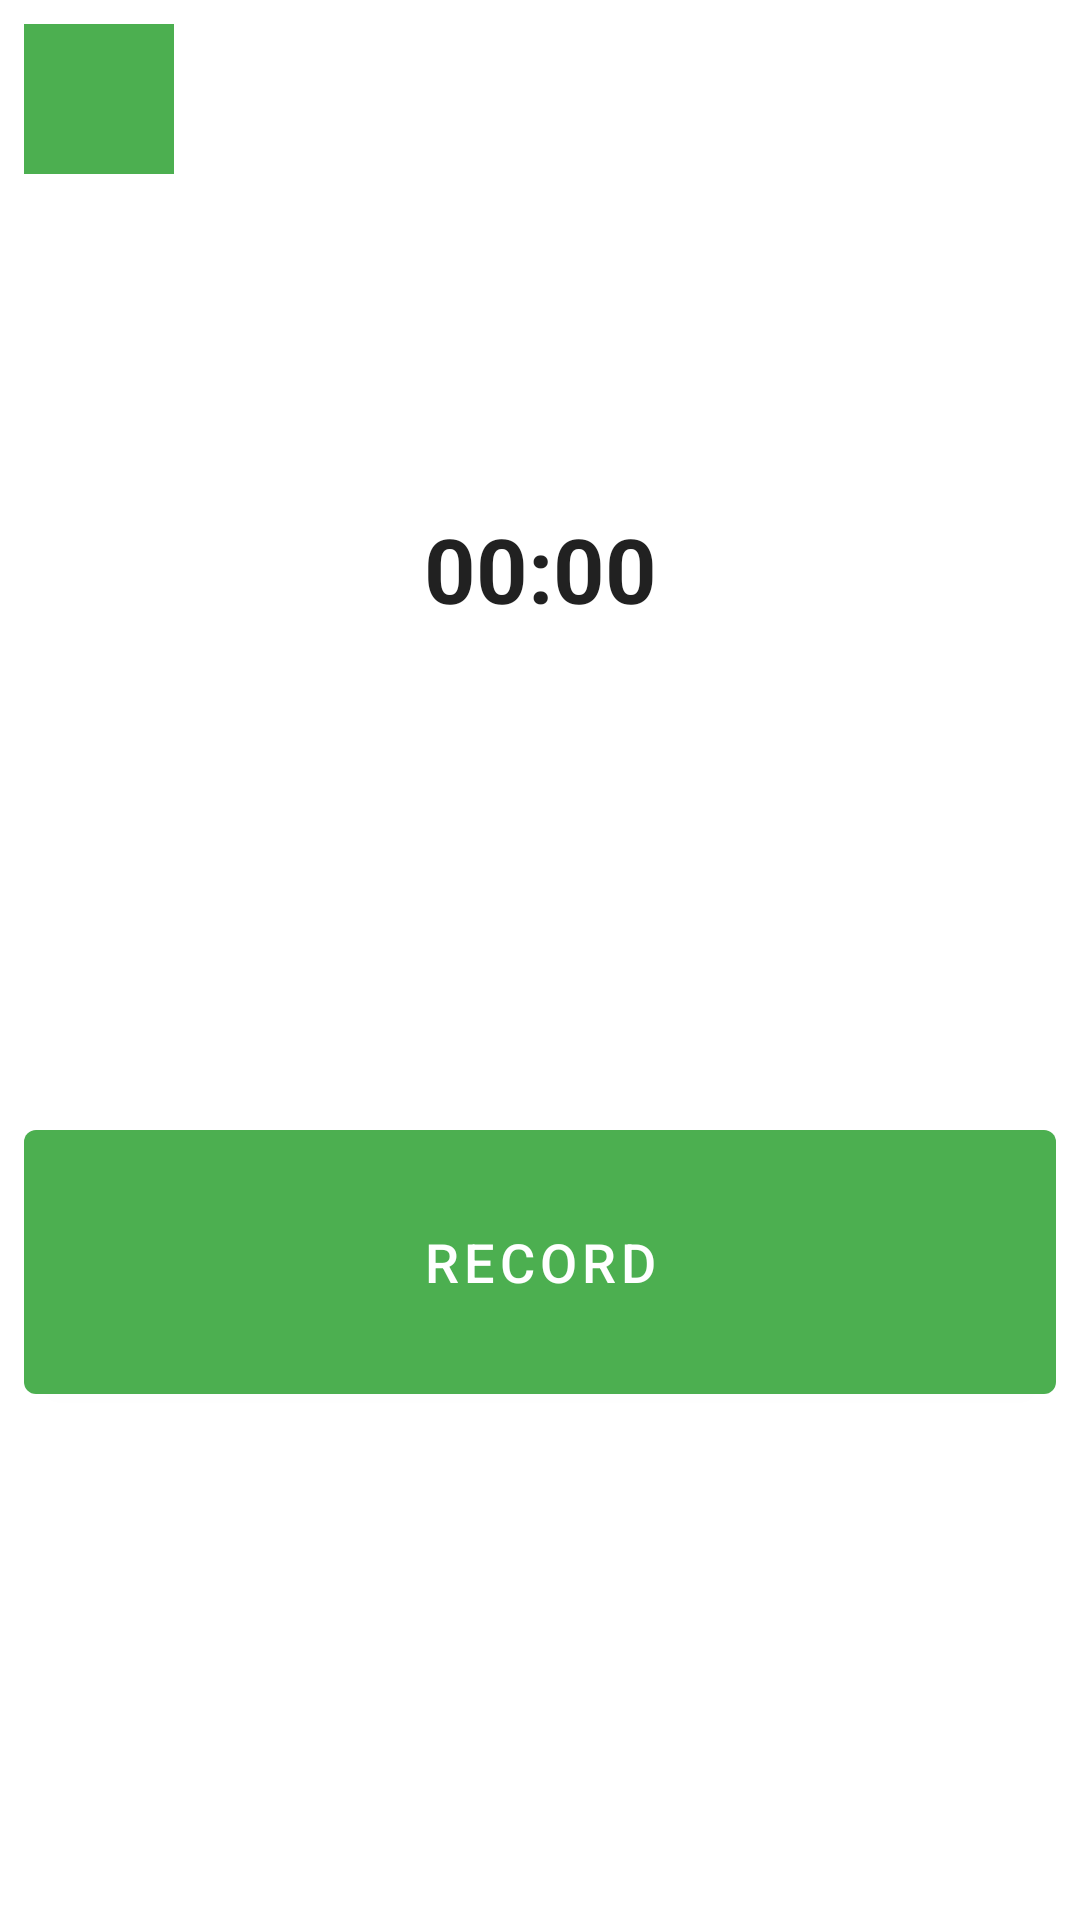

This screen was rendered from an Android layout file. Write that file and the resources it references.
<!-- AndroidManifest.xml: application theme Theme.AdiuoRecord60 -->
<!-- res/layout/fragment_record.xml -->
<?xml version="1.0" encoding="utf-8"?>
<androidx.constraintlayout.widget.ConstraintLayout xmlns:android="http://schemas.android.com/apk/res/android"
    xmlns:app="http://schemas.android.com/apk/res-auto"
    xmlns:tools="http://schemas.android.com/tools"
    android:layout_width="match_parent"
    android:layout_height="match_parent"
    android:padding="8dp">


    <ImageButton
        android:id="@+id/voice_list_btn"
        style="@style/TextAppearance.MaterialComponents.Button"
        android:layout_width="50dp"
        android:layout_height="50dp"
        app:layout_constraintStart_toStartOf="parent"
        app:layout_constraintTop_toTopOf="parent"
        android:background="@color/purple_500"
        android:src="@drawable/ic_baseline_list_24"/>


    <Chronometer
        android:id="@+id/my_chronometer"
        android:layout_width="match_parent"
        android:layout_height="wrap_content"
        android:gravity="center"
        android:textSize="30dp"
        android:textStyle="bold"
        app:layout_constraintBottom_toTopOf="@+id/record_btn"
        app:layout_constraintEnd_toEndOf="parent"
        app:layout_constraintHorizontal_bias="1.0"
        app:layout_constraintStart_toStartOf="parent"
        app:layout_constraintTop_toTopOf="parent" />

    <com.google.android.material.button.MaterialButton
        android:id="@+id/record_btn"
        style="@style/TextAppearance.MaterialComponents.Button"
        android:layout_width="match_parent"
        android:layout_height="100dp"
        android:text="record"
        android:textColor="@color/white"
        android:textSize="18sp"
        app:layout_constraintBottom_toBottomOf="parent"
        app:layout_constraintEnd_toEndOf="parent"
        app:layout_constraintHorizontal_bias="0.5"
        app:layout_constraintStart_toStartOf="parent"
        app:layout_constraintTop_toBottomOf="@+id/my_chronometer" />


</androidx.constraintlayout.widget.ConstraintLayout>
<!-- resources referenced by this layout -->
<resources>
  <color name="purple_500">#4CAF50</color>
  <color name="white">#FFFFFFFF</color>
  <style name="Theme.AdiuoRecord60" parent="Theme.MaterialComponents.DayNight.NoActionBar">
          
          <item name="colorPrimary">@color/purple_500</item>
          <item name="colorPrimaryVariant">@color/purple_700</item>
          <item name="colorOnPrimary">@color/white</item>
          <item name="colorAccent">#8BC34A</item>
          
          <item name="colorSecondary">@color/teal_200</item>
          <item name="colorSecondaryVariant">@color/teal_700</item>
          <item name="colorOnSecondary">@color/black</item>
          
          <item name="android:statusBarColor" tools:targetApi="l">?attr/colorPrimaryVariant</item>
          
      </style>
  <color name="purple_700">#388E3C</color>
  <color name="teal_200">#FF03DAC5</color>
  <color name="teal_700">#FF018786</color>
  <color name="black">#FF000000</color>
</resources>
